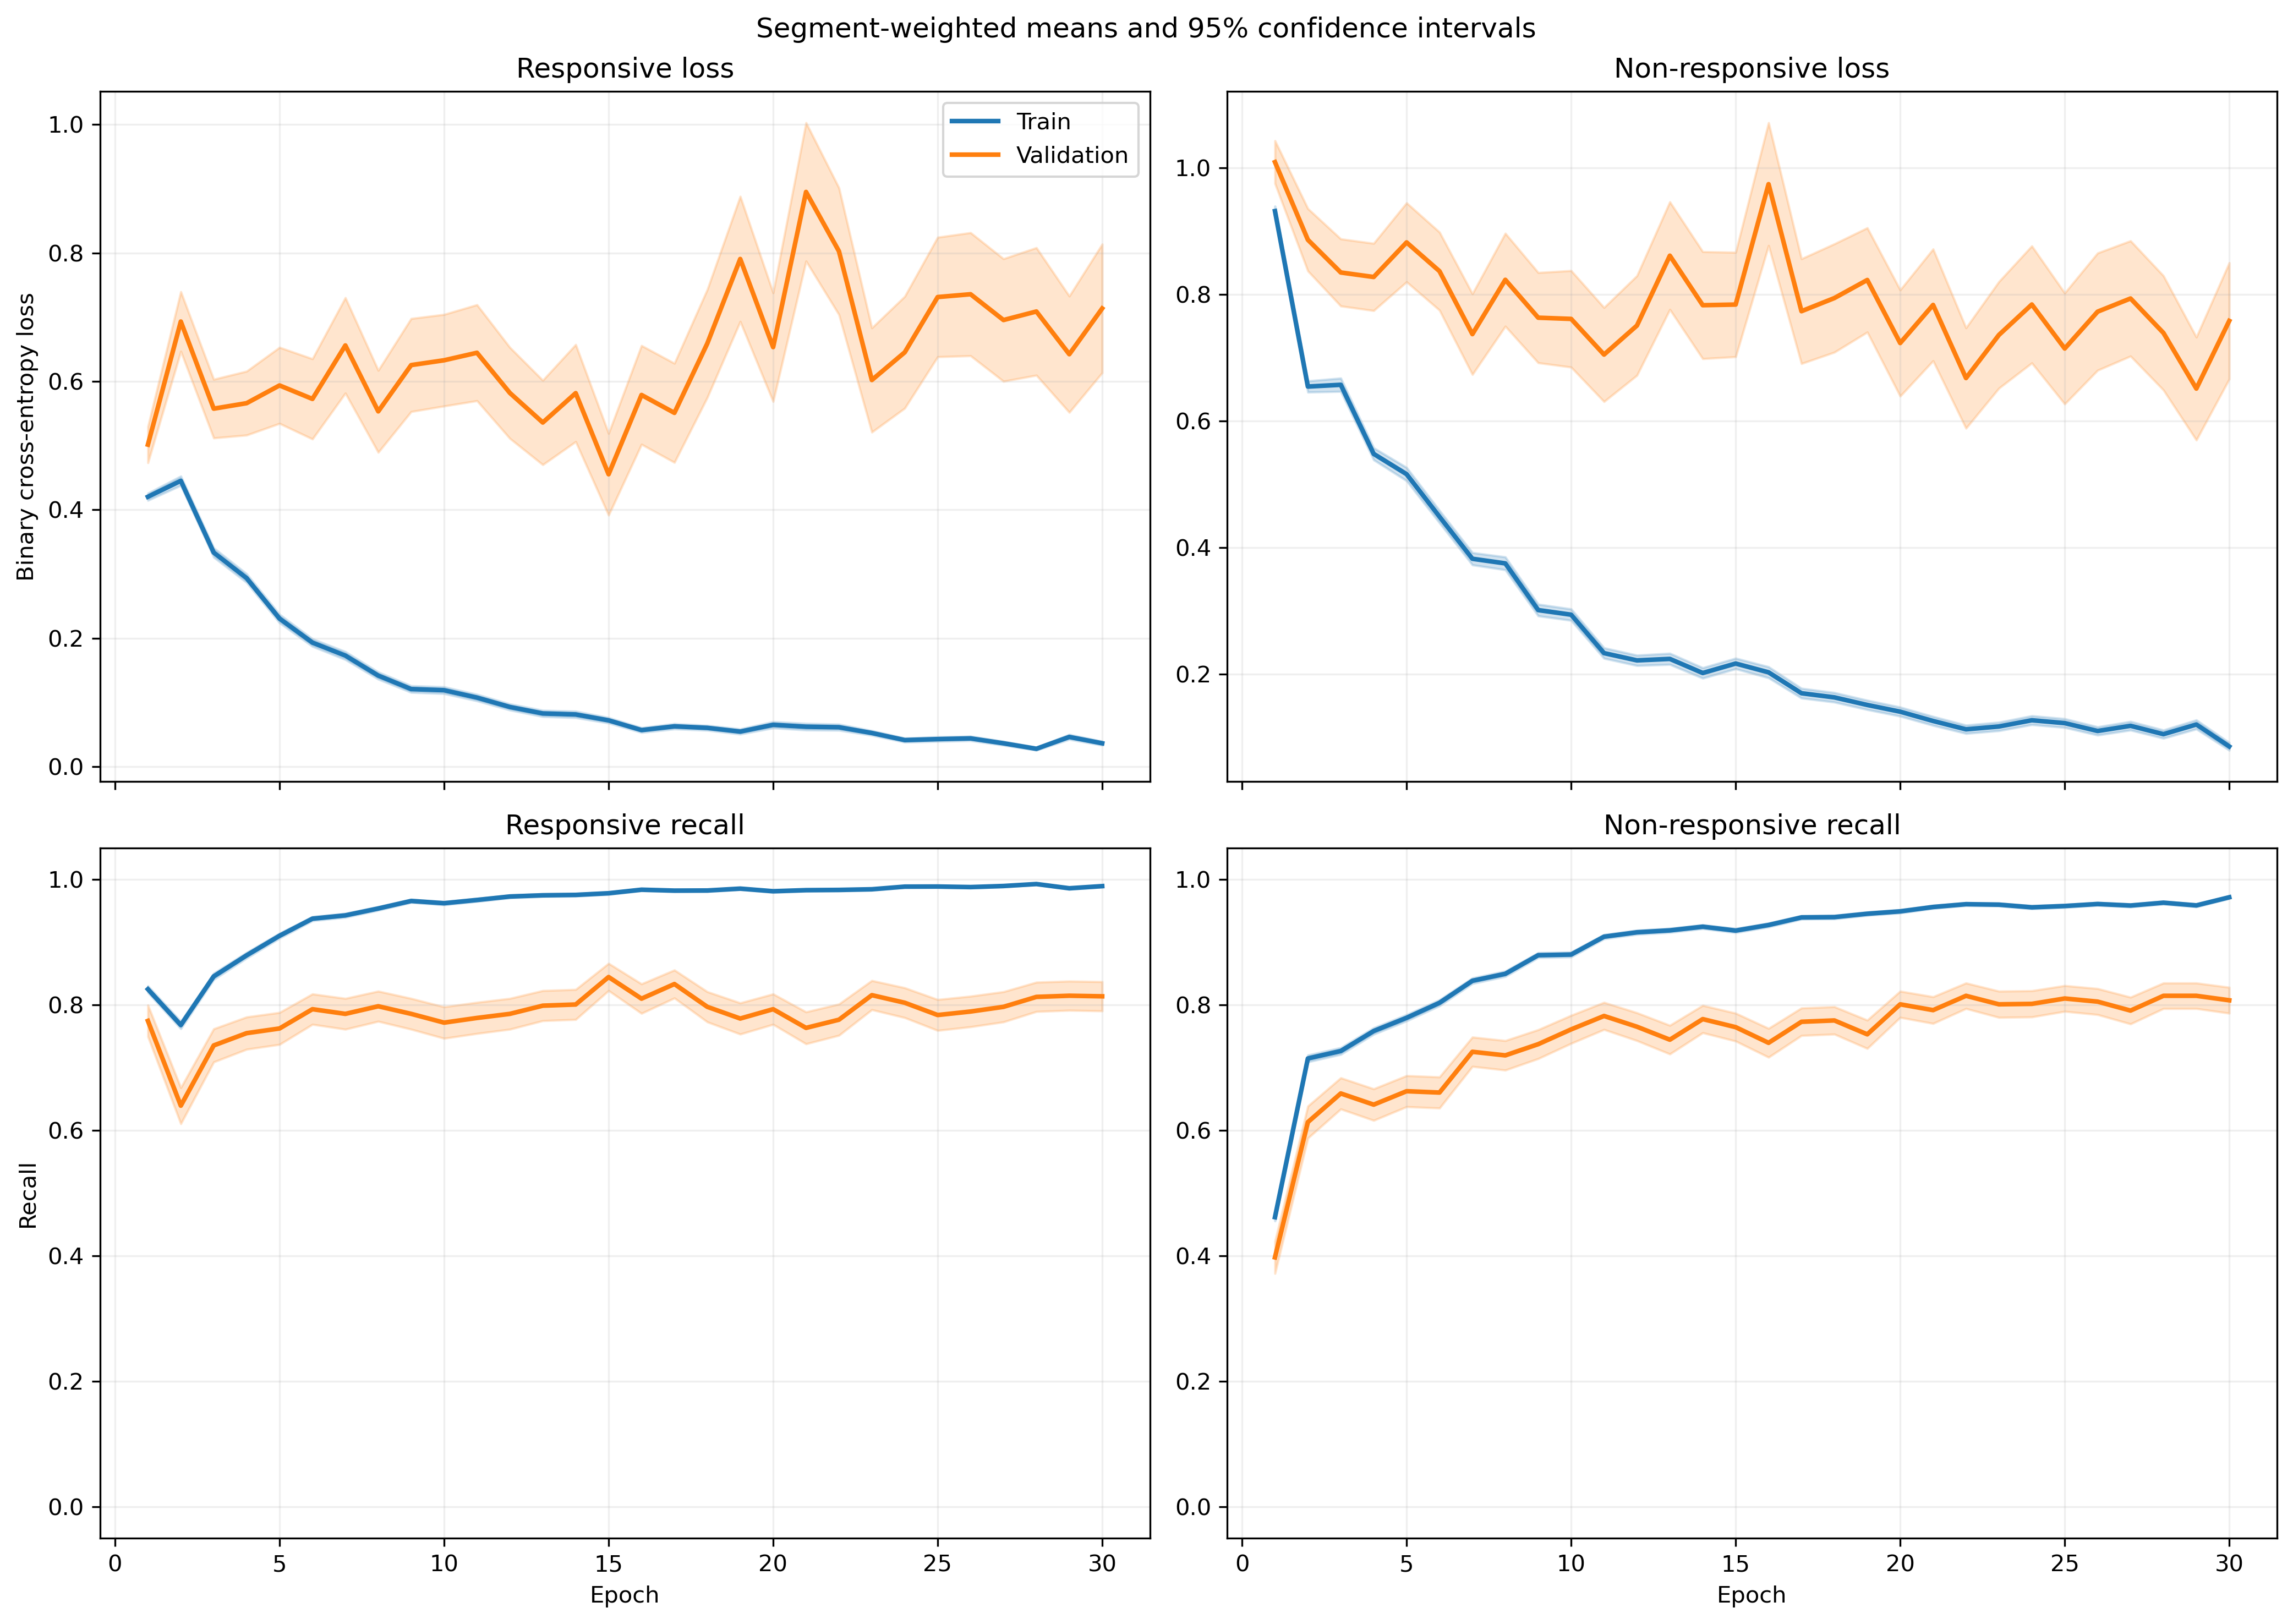

Values plotted in this chart, from the file beside it:
fold, epoch, split, r_loss, r_loss_count, r_loss_sum, r_loss_sum_sq, r_recall, r_recall_count, r_recall_sum, r_recall_sum_sq, nr_loss, nr_loss_count, nr_loss_sum, nr_loss_sum_sq, nr_recall, nr_recall_count, nr_recall_sum, nr_recall_sum_sq
1, 1, train, 0.3983, 1063, 423.4, 343.9, 0.8325, 1063, 885.0, 885.0, 0.9866, 1401, 1382, 2049, 0.4547, 1401, 637.0, 637.0
1, 1, validation, 0.1749, 10, 1.749, 0.4118, 1.0, 10, 10.0, 10.0, , 0, 0.0, 0.0, , 0, 0.0, 0.0
1, 2, train, 0.3981, 1063, 423.1, 422.8, 0.7883, 1063, 838.0, 838.0, 0.6828, 1401, 956.6, 1485, 0.7088, 1401, 993.0, 993.0
1, 2, validation, 0.07853, 10, 0.7853, 0.1025, 1.0, 10, 10.0, 10.0, , 0, 0.0, 0.0, , 0, 0.0, 0.0
1, 3, train, 0.292, 1063, 310.4, 360, 0.8824, 1063, 938.0, 938.0, 0.6965, 1401, 975.9, 1772, 0.6874, 1401, 963.0, 963.0
1, 3, validation, 0.04936, 10, 0.4936, 0.03064, 1.0, 10, 10.0, 10.0, , 0, 0.0, 0.0, , 0, 0.0, 0.0
1, 4, train, 0.2419, 1063, 257.1, 284.5, 0.9097, 1063, 967.0, 967.0, 0.5686, 1401, 796.6, 1473, 0.7537, 1401, 1056, 1056
1, 4, validation, 0.04187, 10, 0.4187, 0.02184, 1.0, 10, 10.0, 10.0, , 0, 0.0, 0.0, , 0, 0.0, 0.0
1, 5, train, 0.2693, 1063, 286.3, 421.8, 0.8937, 1063, 950.0, 950.0, 0.4177, 1401, 585.2, 1196, 0.8266, 1401, 1158, 1158
1, 5, validation, 0.03524, 10, 0.3524, 0.01542, 1.0, 10, 10.0, 10.0, , 0, 0.0, 0.0, , 0, 0.0, 0.0
1, 6, train, 0.1316, 1063, 139.9, 130.6, 0.969, 1063, 1030, 1030, 0.4488, 1401, 628.7, 1249, 0.7973, 1401, 1117, 1117
1, 6, validation, 0.02998, 10, 0.2998, 0.01384, 1.0, 10, 10.0, 10.0, , 0, 0.0, 0.0, , 0, 0.0, 0.0
1, 7, train, 0.1827, 1063, 194.3, 347, 0.9332, 1063, 992.0, 992.0, 0.423, 1401, 592.7, 1426, 0.8251, 1401, 1156, 1156
1, 7, validation, 0.01189, 10, 0.1189, 0.00214, 1.0, 10, 10.0, 10.0, , 0, 0.0, 0.0, , 0, 0.0, 0.0
1, 8, train, 0.1321, 1063, 140.4, 178, 0.9699, 1063, 1031, 1031, 0.3152, 1401, 441.6, 828.7, 0.8465, 1401, 1186, 1186
1, 8, validation, 0.0302, 10, 0.302, 0.0119, 1.0, 10, 10.0, 10.0, , 0, 0.0, 0.0, , 0, 0.0, 0.0
1, 9, train, 0.1626, 1063, 172.9, 270, 0.9501, 1063, 1010, 1010, 0.2651, 1401, 371.3, 808.9, 0.8944, 1401, 1253, 1253
1, 9, validation, 0.0156, 10, 0.156, 0.004795, 1.0, 10, 10.0, 10.0, , 0, 0.0, 0.0, , 0, 0.0, 0.0
1, 10, train, 0.0787, 1063, 83.65, 101, 0.984, 1063, 1046, 1046, 0.2989, 1401, 418.7, 947.8, 0.8765, 1401, 1228, 1228
1, 10, validation, 0.02383, 10, 0.2383, 0.009167, 1.0, 10, 10.0, 10.0, , 0, 0.0, 0.0, , 0, 0.0, 0.0
1, 11, train, 0.136, 1063, 144.6, 108.8, 0.9586, 1063, 1019, 1019, 0.3317, 1401, 464.7, 800.6, 0.8594, 1401, 1204, 1204
1, 11, validation, 0.03263, 10, 0.3263, 0.0153, 1.0, 10, 10.0, 10.0, , 0, 0.0, 0.0, , 0, 0.0, 0.0
1, 12, train, 0.1761, 1063, 187.2, 276.5, 0.9398, 1063, 999.0, 999.0, 0.1496, 1401, 209.5, 388.3, 0.9458, 1401, 1325, 1325
1, 12, validation, 0.024, 10, 0.24, 0.01635, 1.0, 10, 10.0, 10.0, , 0, 0.0, 0.0, , 0, 0.0, 0.0
1, 13, train, 0.1255, 1063, 133.4, 273.4, 0.9586, 1063, 1019, 1019, 0.2186, 1401, 306.3, 841.4, 0.9215, 1401, 1291, 1291
1, 13, validation, 0.005256, 10, 0.05256, 0.000644, 1.0, 10, 10.0, 10.0, , 0, 0.0, 0.0, , 0, 0.0, 0.0
1, 14, train, 0.07921, 1063, 84.2, 95.06, 0.9765, 1063, 1038, 1038, 0.1708, 1401, 239.3, 502.9, 0.9251, 1401, 1296, 1296
1, 14, validation, 0.01244, 10, 0.1244, 0.004997, 1.0, 10, 10.0, 10.0, , 0, 0.0, 0.0, , 0, 0.0, 0.0
1, 15, train, 0.07076, 1063, 75.22, 131.9, 0.9784, 1063, 1040, 1040, 0.2972, 1401, 416.3, 1154, 0.8929, 1401, 1251, 1251
1, 15, validation, 0.005097, 10, 0.05097, 0.0004111, 1.0, 10, 10.0, 10.0, , 0, 0.0, 0.0, , 0, 0.0, 0.0
1, 16, train, 0.01675, 1063, 17.81, 5.682, 0.9972, 1063, 1060, 1060, 0.3551, 1401, 497.4, 1470, 0.8737, 1401, 1224, 1224
1, 16, validation, 0.002826, 10, 0.02826, 0.0001032, 1.0, 10, 10.0, 10.0, , 0, 0.0, 0.0, , 0, 0.0, 0.0
1, 17, train, 0.04805, 1063, 51.08, 28.67, 0.9887, 1063, 1051, 1051, 0.1606, 1401, 225, 477.3, 0.9408, 1401, 1318, 1318
1, 17, validation, 0.005815, 10, 0.05815, 0.0005797, 1.0, 10, 10.0, 10.0, , 0, 0.0, 0.0, , 0, 0.0, 0.0
1, 18, train, 0.03305, 1063, 35.13, 15.43, 0.9915, 1063, 1054, 1054, 0.1588, 1401, 222.4, 551.8, 0.935, 1401, 1310, 1310
1, 18, validation, 0.003717, 10, 0.03717, 0.000186, 1.0, 10, 10.0, 10.0, , 0, 0.0, 0.0, , 0, 0.0, 0.0
1, 19, train, 0.06439, 1063, 68.44, 137, 0.9784, 1063, 1040, 1040, 0.1093, 1401, 153.1, 460.8, 0.9615, 1401, 1347, 1347
1, 19, validation, 0.00502, 10, 0.0502, 0.0006035, 1.0, 10, 10.0, 10.0, , 0, 0.0, 0.0, , 0, 0.0, 0.0
1, 20, train, 0.04002, 1063, 42.54, 56.78, 0.9915, 1063, 1054, 1054, 0.1066, 1401, 149.4, 443.7, 0.9643, 1401, 1351, 1351
1, 20, validation, 0.006786, 10, 0.06786, 0.0006942, 1.0, 10, 10.0, 10.0, , 0, 0.0, 0.0, , 0, 0.0, 0.0
1, 21, train, 0.08251, 1063, 87.71, 243.1, 0.9746, 1063, 1036, 1036, 0.1124, 1401, 157.5, 475.2, 0.9657, 1401, 1353, 1353
1, 21, validation, 0.002916, 10, 0.02916, 0.000118, 1.0, 10, 10.0, 10.0, , 0, 0.0, 0.0, , 0, 0.0, 0.0
1, 22, train, 0.0373, 1063, 39.65, 24.92, 0.9887, 1063, 1051, 1051, 0.08876, 1401, 124.3, 337.8, 0.9714, 1401, 1361, 1361
1, 22, validation, 0.005694, 10, 0.05694, 0.0004759, 1.0, 10, 10.0, 10.0, , 0, 0.0, 0.0, , 0, 0.0, 0.0
1, 23, train, 0.03138, 1063, 33.36, 26.03, 0.9887, 1063, 1051, 1051, 0.1076, 1401, 150.7, 482.9, 0.965, 1401, 1352, 1352
1, 23, validation, 0.002904, 10, 0.02904, 0.0001631, 1.0, 10, 10.0, 10.0, , 0, 0.0, 0.0, , 0, 0.0, 0.0
1, 24, train, 0.04157, 1063, 44.18, 43.97, 0.9859, 1063, 1048, 1048, 0.1316, 1401, 184.4, 420.3, 0.9536, 1401, 1336, 1336
1, 24, validation, 0.005108, 10, 0.05108, 0.000374, 1.0, 10, 10.0, 10.0, , 0, 0.0, 0.0, , 0, 0.0, 0.0
1, 25, train, 0.04772, 1063, 50.73, 86.94, 0.9897, 1063, 1052, 1052, 0.0694, 1401, 97.23, 291.9, 0.98, 1401, 1373, 1373
1, 25, validation, 0.002945, 10, 0.02945, 0.0001915, 1.0, 10, 10.0, 10.0, , 0, 0.0, 0.0, , 0, 0.0, 0.0
1, 26, train, 0.01664, 1063, 17.69, 7.006, 0.9962, 1063, 1059, 1059, 0.09184, 1401, 128.7, 347.7, 0.9672, 1401, 1355, 1355
1, 26, validation, 0.002007, 10, 0.02007, 5.506521256393171e-05, 1.0, 10, 10.0, 10.0, , 0, 0.0, 0.0, , 0, 0.0, 0.0
1, 27, train, 0.03445, 1063, 36.62, 49.9, 0.9887, 1063, 1051, 1051, 0.07916, 1401, 110.9, 359.7, 0.975, 1401, 1366, 1366
1, 27, validation, 0.001527, 10, 0.01527, 3.188511709595332e-05, 1.0, 10, 10.0, 10.0, , 0, 0.0, 0.0, , 0, 0.0, 0.0
1, 28, train, 0.04747, 1063, 50.46, 64.53, 0.9821, 1063, 1044, 1044, 0.08703, 1401, 121.9, 418.8, 0.9693, 1401, 1358, 1358
1, 28, validation, 0.0006411, 10, 0.006411, 8.305559958898812e-06, 1.0, 10, 10.0, 10.0, , 0, 0.0, 0.0, , 0, 0.0, 0.0
1, 29, train, 0.01485, 1063, 15.78, 11.35, 0.9944, 1063, 1057, 1057, 0.121, 1401, 169.6, 577.2, 0.9615, 1401, 1347, 1347
1, 29, validation, 0.001935, 10, 0.01935, 6.969347600715992e-05, 1.0, 10, 10.0, 10.0, , 0, 0.0, 0.0, , 0, 0.0, 0.0
1, 30, train, 0.1043, 1063, 110.9, 220.4, 0.9595, 1063, 1020, 1020, 0.06046, 1401, 84.7, 253.8, 0.9807, 1401, 1374, 1374
1, 30, validation, 0.003808, 10, 0.03808, 0.0003123, 1.0, 10, 10.0, 10.0, , 0, 0.0, 0.0, , 0, 0.0, 0.0
... 1,140 more rows
